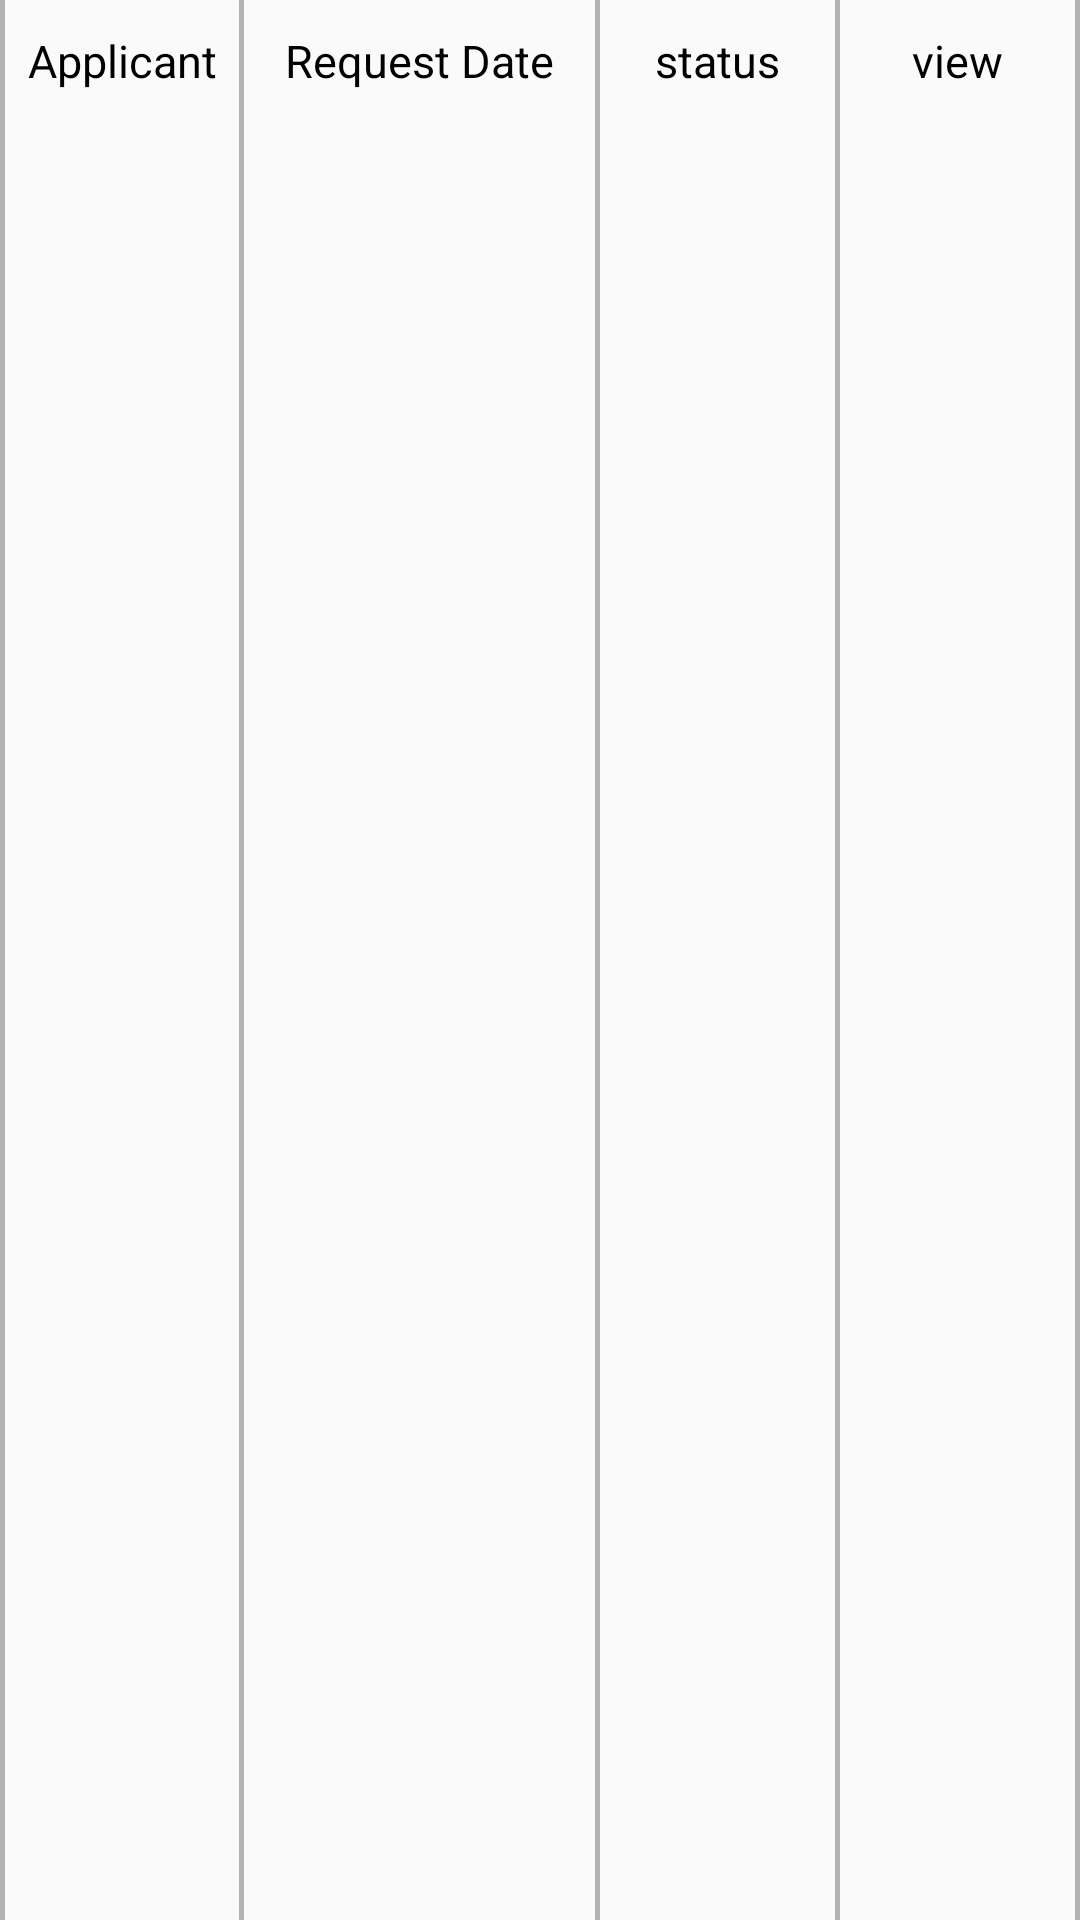

The Android layout XML behind this screen, and the referenced resources:
<!-- AndroidManifest.xml: application theme AppTheme -->
<!-- res/layout/list_request.xml -->
<?xml version="1.0" encoding="utf-8"?>
<LinearLayout xmlns:android="http://schemas.android.com/apk/res/android"
    android:orientation="horizontal" android:layout_width="match_parent"
    android:layout_height="match_parent">

    <View
        android:layout_width="1.5dip"
        android:layout_height="fill_parent"
        android:background="#B4B3B3"/>

    <TextView
        android:id="@+id/text_applicant"
        android:layout_width="0dip"
        android:layout_height="wrap_content"
        android:layout_weight="2"
        android:paddingBottom="10dip"
        android:textColor="#000000"
        android:paddingTop="10dip"
        android:singleLine="true"
        android:textSize="15sp"
        android:gravity="center"
        android:text="@string/applicant" />

    <View
        android:layout_width="1.5dip"
        android:layout_height="fill_parent"
        android:background="#B4B3B3"/>

    <TextView
        android:id="@+id/text_date"
        android:layout_width="0dip"
        android:layout_height="wrap_content"
        android:layout_weight="3"
        android:paddingBottom="10dip"
        android:paddingTop="10dip"
        android:textColor="#000000"
        android:textSize="15sp"
        android:singleLine="true"
        android:gravity="center"
        android:text="Request Date" />

    <View
        android:layout_width="1.5dip"
        android:layout_height="fill_parent"
        android:background="#B4B3B3"/>

    <TextView
        android:id="@+id/text_status"
        android:layout_width="0dip"
        android:layout_height="wrap_content"
        android:layout_weight="2"
        android:paddingBottom="10dip"
        android:paddingTop="10dip"
        android:textColor="#000000"
        android:singleLine="true"
        android:textSize="15sp"
        android:gravity="center"
        android:text="status" />

    <View
        android:layout_width="1.5dip"
        android:layout_height="fill_parent"
        android:background="#B4B3B3"/>

    <TextView
        android:id="@+id/text_view"
        android:layout_width="0dip"
        android:layout_height="wrap_content"
        android:layout_weight="2"
        android:paddingBottom="10dip"
        android:paddingTop="10dip"
        android:textColor="#000000"
        android:singleLine="true"
        android:textSize="15sp"
        android:gravity="center"
        android:text="view" />

    <View
        android:layout_width="1.5dip"
        android:layout_height="fill_parent"
        android:background="#B4B3B3"/>


</LinearLayout>
<!-- resources referenced by this layout -->
<resources>
  <string name="applicant">Applicant</string>
  <style name="AppTheme" parent="Theme.AppCompat.Light.NoActionBar">
          
          <item name="colorPrimary">@color/colorPrimary</item>
          <item name="colorPrimaryDark">@color/colorPrimaryDark</item>
          <item name="colorAccent">@color/colorAccent</item>
  
          <item name="sublimePickerStyle">@style/SPDefaultImpl</item>
      </style>
  <color name="colorPrimary">#008577</color>
  <color name="colorPrimaryDark">#00574B</color>
  <color name="colorAccent">#D81B60</color>
  <style name="SPDefaultImpl" parent="SublimePickerStyleLight">
          <item name="colorAccent">#FF0000</item>
          <item name="colorPrimaryDark">#FF0000</item>
          <item name="colorPrimary">#FF0000</item>
          <item name="android:textColorPrimary">#212121</item>
          <item name="android:textColorSecondary">#727272</item>
          <item name="android:textColorPrimaryInverse">#FFFFFF</item>
      </style>
</resources>
